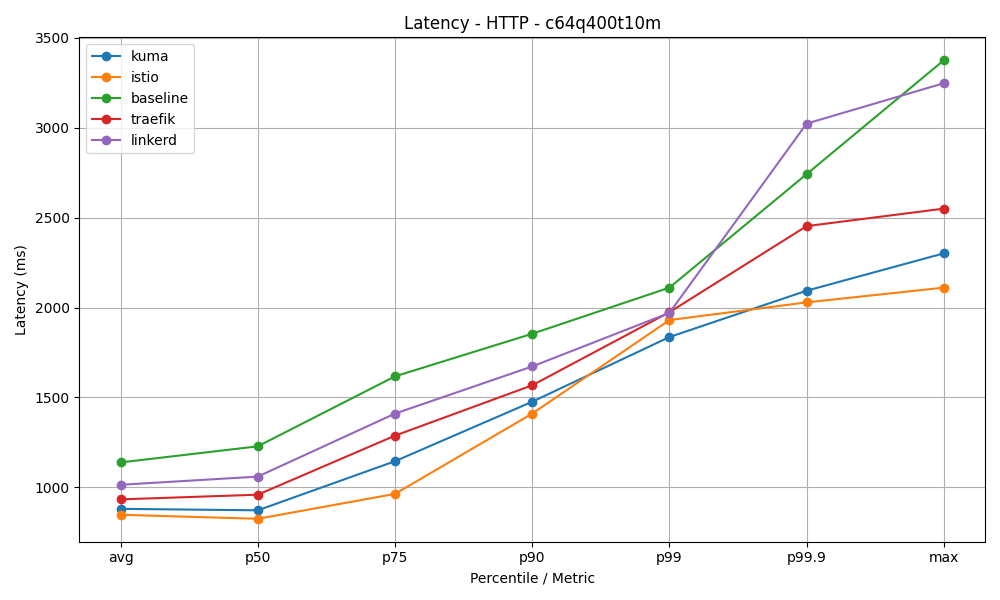

The table this chart was drawn from, first rows:
mesh, avg, p50, p75, p90, p99, p99.9, max
kuma, 880.1, 871.9, 1145, 1476, 1836, 2094, 2301
istio, 847.3, 824.8, 963.2, 1410, 1930, 2029, 2111
baseline, 1138, 1228, 1617, 1854, 2111, 2742, 3375
traefik, 932.8, 958.8, 1287, 1567, 1974, 2453, 2550
linkerd, 1014, 1060, 1410, 1672, 1970, 3023, 3248
